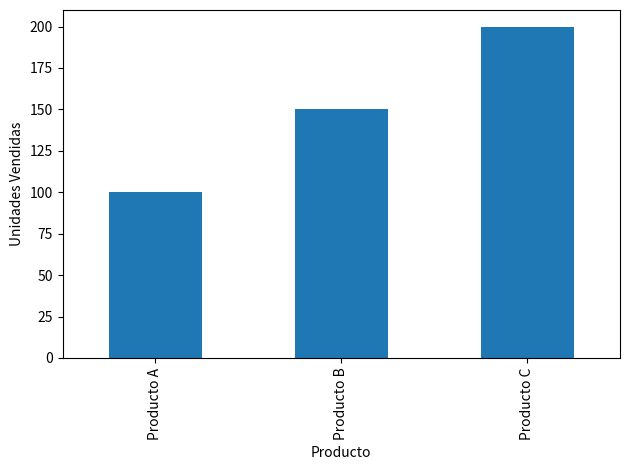

The script that saved this image:
"""
generador de reportes automatizado en Python

este script es un ejemplo simplificado de como recolectar, analizar y generar un reporte de datos
automatizado en un HTML. para este ejemplo, los datos son estaticos y definidos
directamente dentro del script, el analisis se centra en generar estadisticas descriptivas basicas
y una visualizacion de las ventas de productos. Finalmente, el script genera un reporte en HTML
que incluye los resultados del analisis y una imagen del grafico de ventas.

Dependencias:
- pandas: Para analisis de datos y estadisticas descriptivas.
- matplotlib: Para generar graficos a partir de los datos.

Instrucciones de Uso:
1. instala las dependencias ejecutando: pip install pandas matplotlib
2. ejecuta el script
5. revisa los archivos generados `reporte.html` y `ventas.png` para ver el resultado.

Este es un ejemplo simplificado de lo que se puede hacer con Python para automatizar tareas
"""

import pandas as pd
import matplotlib.pyplot as plt

# datos estaticos para el ejemplo
datos = {
    "Producto": ["Producto A", "Producto B", "Producto C"],
    "Ventas": [100, 150, 200]
}
# funcion para analizar los datos
def analizar_datos(datos):
    df = pd.DataFrame(datos)
    grafico = df.plot(kind="bar", x="Producto", y="Ventas", legend=False)
    grafico.set_ylabel("Unidades Vendidas")
    plt.tight_layout()
    plt.savefig("ventas.png")
    return df.describe().to_html()

# funcion para generar el reporte
def generar_reporte(analisis_html):

    html_content = f"""
    <html>
    <head>
        <title>Reporte de Ventas</title>
    </head>
    <body>
        <h1>Analisis de Ventas</h1>
        <p>A continuacion, se muestra un analisis basico de las ventas de productos:</p>
        {analisis_html}
        <p>Grafico de ventas:</p>
        <img src="ventas.png" alt="Grafico de Ventas">
    </body>
    </html>
    """
    with open("reporte.html", "w") as f:
        f.write(html_content)


if __name__ == "__main__":
    analisis_html = analizar_datos(datos)
    generar_reporte(analisis_html)
    print("reporte generado con exito, revisa el archivo 'reporte.html' y 'ventas.png'.")
